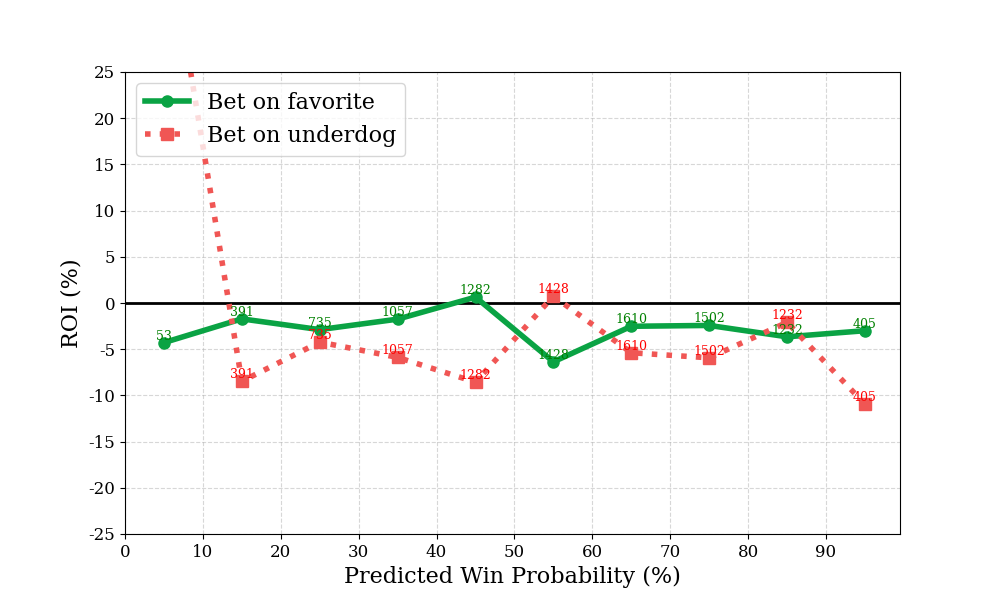

Source data for this figure (header and first rows):
bin, n, favorite_roi, underdog_roi
0, 53, -4.284, 42.45
1, 391, -1.719, -8.476
2, 735, -2.88, -4.233
3, 1057, -1.747, -5.887
4, 1282, 0.6343, -8.565
5, 1428, -6.365, 0.7378
6, 1610, -2.52, -5.383
7, 1502, -2.428, -5.932
8, 1232, -3.658, -2.093
9, 405, -2.998, -10.94
